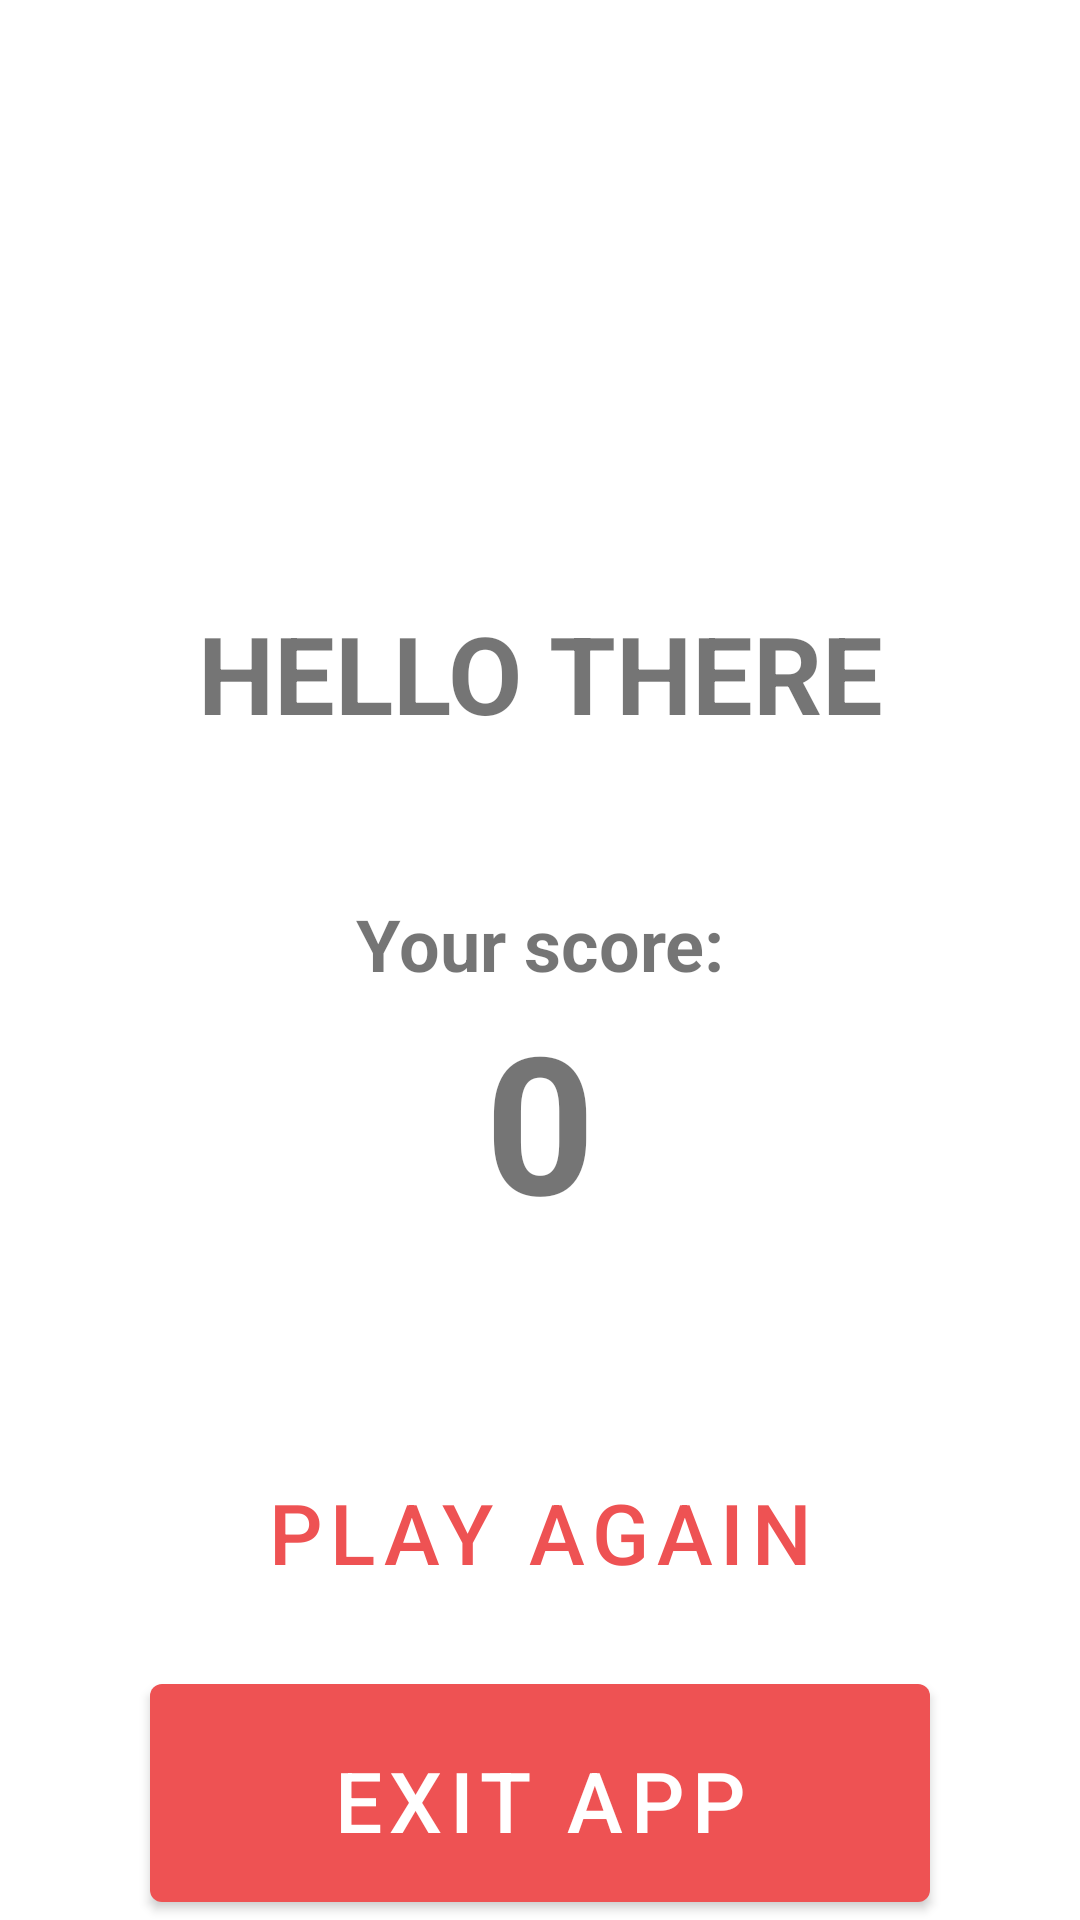

Android layout source for this screen:
<!-- AndroidManifest.xml: application theme Theme.QuizApp -->
<!-- res/layout/activity_results.xml -->
<?xml version="1.0" encoding="utf-8"?>
<LinearLayout xmlns:android="http://schemas.android.com/apk/res/android"
    xmlns:tools="http://schemas.android.com/tools"
    android:layout_width="match_parent"
    android:layout_height="match_parent"
    tools:context=".Results"
    android:orientation="vertical">

    <TextView
        android:id="@+id/tv_name"
        android:layout_width="match_parent"
        android:layout_height="wrap_content"
        android:textSize="36sp"
        android:text="@string/hello_there"
        android:textAlignment="center"
        android:textStyle="bold"
        android:layout_marginTop="200dp"/>

    <TextView
        android:layout_width="match_parent"
        android:layout_height="wrap_content"
        android:textSize="24sp"
        android:text="@string/your_score"
        android:textAlignment="center"
        android:textStyle="bold"
        android:layout_marginTop="50dp"/>

    <TextView
        android:id="@+id/tv_score"
        android:layout_width="match_parent"
        android:layout_height="wrap_content"
        android:textSize="64sp"
        android:text="@string/_0"
        android:textAlignment="center"
        android:textStyle="bold"
        android:layout_marginBottom="50dp"/>

    <Button
        android:id="@+id/btn_replay"
        android:layout_width="match_parent"
        android:layout_height="wrap_content"
        android:padding="20dp"
        android:layout_marginStart="50dp"
        android:layout_marginEnd="50dp"
        android:text="@string/final_play_again"
        android:textSize="28sp"
        android:layout_marginBottom="0dp"
        style="@style/Widget.MaterialComponents.Button.TextButton"/>

    <Button
        android:id="@+id/btn_exit"
        android:layout_marginStart="50dp"
        android:layout_marginEnd="50dp"
        android:layout_width="match_parent"
        android:layout_height="wrap_content"
        android:padding="20dp"
        android:text="@string/final_exit_app"
        android:textSize="28sp" />

</LinearLayout>
<!-- resources referenced by this layout -->
<resources>
  <string name="_0">0</string>
  <string name="final_exit_app">Exit APP</string>
  <string name="final_play_again">Play again</string>
  <string name="hello_there">HELLO THERE</string>
  <string name="your_score">Your score:</string>
  <style name="Theme.QuizApp" parent="Theme.MaterialComponents.DayNight">
          
          <item name="colorPrimary">@color/purple_500</item>
          <item name="colorPrimaryVariant">@color/purple_700</item>
          <item name="colorOnPrimary">@color/white</item>
          
          <item name="colorSecondary">@color/teal_200</item>
          <item name="colorSecondaryVariant">@color/teal_700</item>
          <item name="colorOnSecondary">@color/black</item>
          
          <item name="android:statusBarColor" tools:targetApi="l">?attr/colorPrimaryVariant</item>
          
      </style>
  <color name="purple_500">#EE5253</color>
  <color name="purple_700">#FF3700B3</color>
  <color name="white">#FFFFFFFF</color>
  <color name="teal_200">#FF03DAC5</color>
  <color name="teal_700">#FF018786</color>
  <color name="black">#FF000000</color>
</resources>
